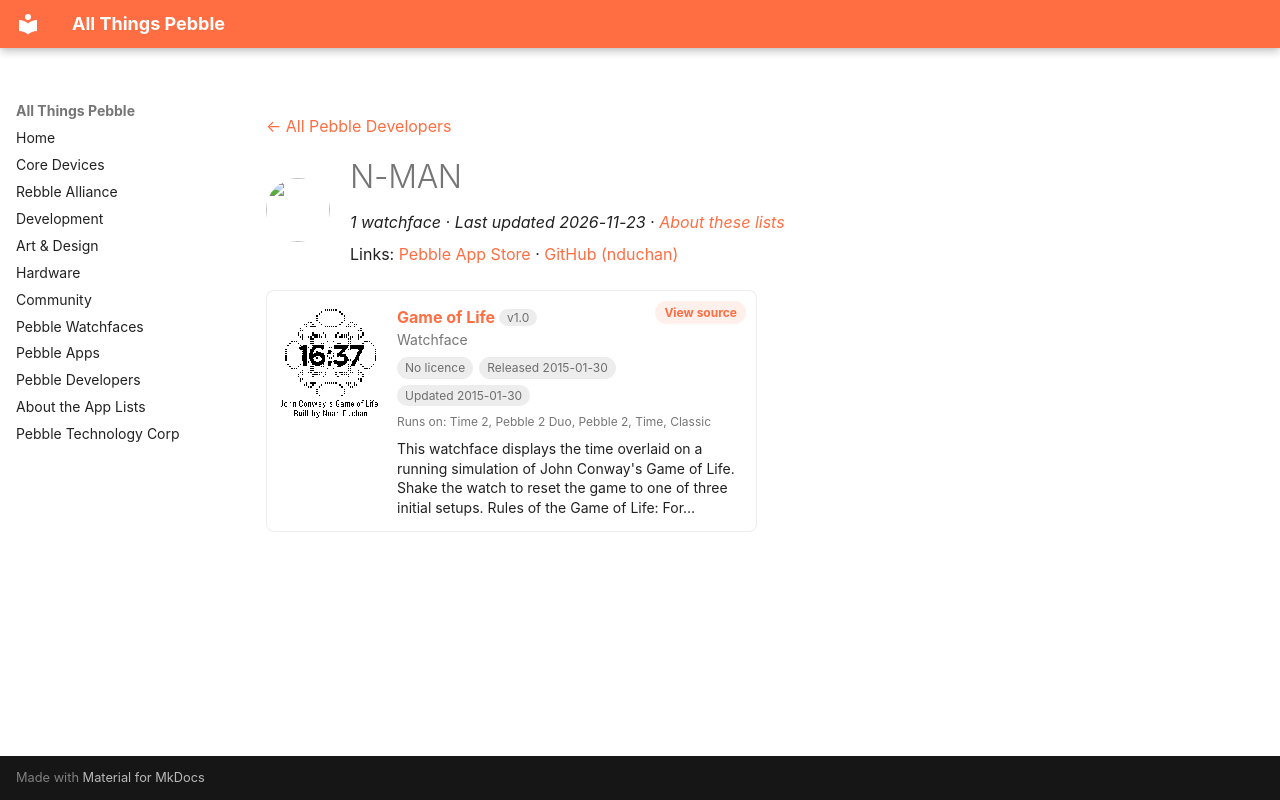

repository: saltedlolly/all-things-pebble · page: developers/n-man.html · generator: mkdocs

---
title: "N-MAN"
hide:
  - toc
---

<!-- Generated by scripts/update_app_directory.py: do not edit by hand -->
[← All Pebble Developers](../developers.md)

<div class="dev-header" markdown>
<img class="dev-avatar" src="https://github.com/nduchan.png?size=128" alt="" width="64" height="64" loading="lazy" onerror="this.remove()">
<div class="dev-intro" markdown>

# N-MAN

*1 watchface · Last updated 2026-11-23 · [About these lists](../about-app-lists.md)*

Links: [Pebble App Store](https://apps.repebble.com/apps/dev/n-man_5343952817842f00fb000039) · [GitHub (nduchan)](https://github.com/nduchan)

</div>
</div>

<div class="app-grid dev-apps" data-search-exclude>
<div class="app-card" data-type="watchface" data-title="game of life" data-released="2015-01-30" data-updated="2015-01-30">
<a class="app-shot" href="https://apps.repebble.com/54cbfac659d1df5b6a000028" data-search-exclude><img src="../images/apps/54cbfac659d1df5b6a000028.png" alt="Game of Life" loading="lazy"></a>
<div class="app-info">
<h2 class="app-name" id="app-54cbfac659d1df5b6a000028"><a href="https://apps.repebble.com/54cbfac659d1df5b6a000028">Game of Life</a> <span class="app-version" title="Latest version" data-search-exclude>v1.0</span></h2>
<a class="app-source" href="https://github.com/nduchan/Conway" title="Source code" data-search-exclude>View source</a>
<div class="app-dev">Watchface</div>
<div class="app-tags" data-search-exclude><span class="app-licence app-licence--none" title="Licence">No licence</span> <span title="First published in the app store">Released 2015-01-30</span> <span title="Latest release in the app store">Updated 2015-01-30</span></div>
<div class="app-watches" title="Supported watches" data-search-exclude>Runs on: Time 2, Pebble 2 Duo, Pebble 2, Time, Classic</div>
<p class="app-desc">This watchface displays the time overlaid on a running simulation of John Conway&#x27;s Game of Life. Shake the watch to reset the game to one of three initial setups. Rules of the Game of Life: For…</p>
</div>
</div>
</div>
